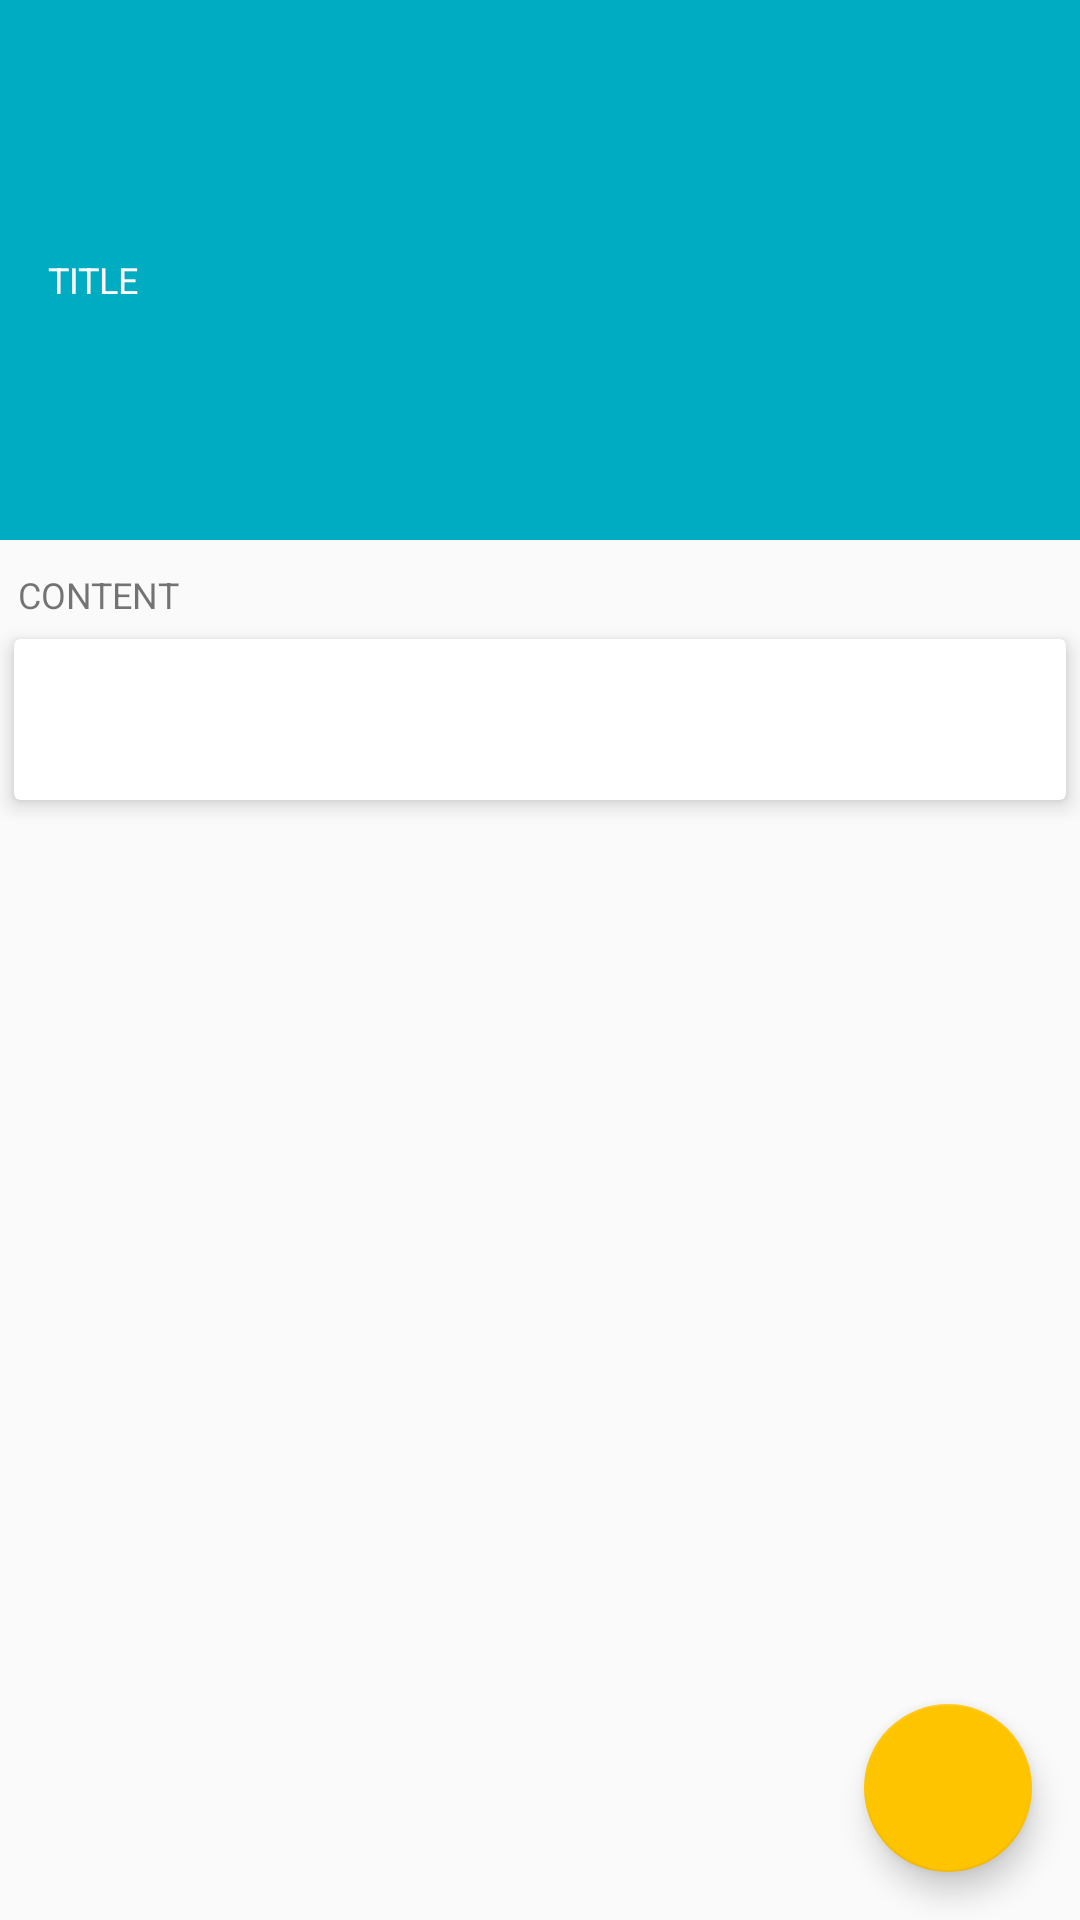

Android layout source for this screen:
<!-- AndroidManifest.xml: application theme AppTheme -->
<!-- res/layout/activity_view_note.xml -->
<?xml version="1.0" encoding="utf-8"?>
<android.support.design.widget.CoordinatorLayout
    xmlns:android="http://schemas.android.com/apk/res/android"
    xmlns:app="http://schemas.android.com/apk/res-auto"
    xmlns:card_view="http://schemas.android.com/apk/res-auto"
    xmlns:tools="http://schemas.android.com/tools" android:fitsSystemWindows="true"
    android:id="@+id/clayoutcl"
    android:layout_width="match_parent"
    android:layout_height="match_parent">

    <android.support.design.widget.AppBarLayout
            android:id="@+id/appbarLayout"
            android:layout_width="match_parent"
            android:layout_height="180dp"
            android:elevation="6dp"
            android:fitsSystemWindows="true"
            android:theme="@style/ThemeOverlay.AppCompat.Dark.ActionBar"
            tools:targetApi="lollipop">

        <android.support.design.widget.CollapsingToolbarLayout
                android:id="@+id/collapsingToolbar"
                android:layout_width="match_parent"
                android:layout_height="match_parent"
                android:elevation="6dp"
                android:fitsSystemWindows="true"
                app:contentScrim="@color/colorPrimary"
                app:expandedTitleMarginBottom="45dp"
                app:expandedTitleMarginEnd="64dp"
                app:expandedTitleMarginStart="35dp"
                app:layout_scrollFlags="scroll|exitUntilCollapsed"
                app:expandedTitleTextAppearance="@style/HeaderTitleStyle"
                app:statusBarScrim="@color/colorPrimaryDark"
                tools:targetApi="lollipop">

            <TextView
                android:id="@+id/titlev"
                android:layout_width="wrap_content"
                android:layout_height="wrap_content"
                android:text="@string/titleview"
                android:textSize="12sp"
                android:layout_marginTop="85dp"
                android:layout_marginLeft="16dp"
                android:textColor="@android:color/white"/>

            <TextView
                    android:id="@+id/textUpdated"
                    android:layout_width="match_parent"
                    android:layout_height="wrap_content"
                    android:layout_marginLeft="6dp"
                    android:paddingBottom="7dp"
                    android:paddingRight="12dp"
                    android:textColor="@android:color/white"
                    android:textSize="14sp"
                    android:gravity="right"
                    android:layout_gravity="right|bottom"
                    tools:ignore="RtlSymmetry"/>

            <android.support.v7.widget.Toolbar
                android:id="@+id/toolbar_collapse"
                android:layout_width="match_parent"
                android:layout_height="?actionBarSize"
                android:theme="@style/ThemeOverlay.AppCompat.Dark.ActionBar"
                app:popupTheme="@style/ThemeOverlay.AppCompat.Light"
                app:layout_collapseMode="pin" />

        </android.support.design.widget.CollapsingToolbarLayout>
    </android.support.design.widget.AppBarLayout>

    <android.support.v4.widget.NestedScrollView
        android:layout_width="match_parent"
        android:layout_height="match_parent"
        android:clipToPadding="false"
        app:layout_behavior="@string/appbar_scrolling_view_behavior"
        android:layout_marginTop="4dp">

        <LinearLayout
            android:layout_width="match_parent"
            android:layout_height="match_parent"
            android:orientation="vertical">

            <TextView
                android:id="@+id/contentv"
                android:layout_width="wrap_content"
                android:layout_height="wrap_content"
                android:layout_marginTop="6dp"
                android:layout_marginLeft="6dp"
                android:text="@string/contentview"
                android:textSize="12sp" />

            <android.support.v7.widget.CardView
                android:id="@+id/content"
                android:layout_width="match_parent"
                android:layout_height="wrap_content"
                card_view:cardCornerRadius="2dp"
                card_view:cardElevation="4dp"
                card_view:cardUseCompatPadding="true">

                <RelativeLayout
                    android:layout_width="match_parent"
                    android:layout_height="wrap_content"
                    android:id="@+id/holder_relative_layout"
                    android:orientation="horizontal"
                    android:gravity="center_vertical"
                    android:padding="8dp">

                    <TextView
                        android:id="@+id/note_content"
                        android:layout_width="wrap_content"
                        android:layout_height="wrap_content"
                        android:layout_marginBottom="8dp"
                        android:textSize="16sp"
                        android:autoLink="web|phone|email"
                        android:linksClickable="true"
                        android:layout_margin="8dp"
                        android:tag="text_link_accent_color"/>

                </RelativeLayout>
            </android.support.v7.widget.CardView>
        </LinearLayout>
    </android.support.v4.widget.NestedScrollView>

    <android.support.design.widget.FloatingActionButton
        android:id="@+id/edit_note_button"
        android:layout_width="wrap_content"
        android:layout_height="wrap_content"
        android:layout_gravity="bottom|end"
        android:layout_margin="16dp"
        android:clickable="true"
        android:src="@drawable/ic_edit"
        android:tag="bg_tint_accent_color_selector_lighter"
        app:elevation="6dp"
        app:pressedTranslationZ="12dp" />

</android.support.design.widget.CoordinatorLayout>
<!-- resources referenced by this layout -->
<resources>
  <color name="colorPrimary">#00ACC1</color>
  <color name="colorPrimaryDark">#019caf</color>
  <string name="contentview">CONTENT</string>
  <string name="titleview">TITLE</string>
  <style name="HeaderTitleStyle" parent="@style/TextAppearance.AppCompat.Title">
                 <item name="android:textSize">24sp</item>
                  <item name="android:textStyle">bold</item>
      </style>
  <style name="AppTheme" parent="Theme.AppCompat.Light.NoActionBar">
          
          <item name="colorPrimary">@color/colorPrimary</item>
          <item name="colorPrimaryDark">@color/colorPrimaryDark</item>
          <item name="colorAccent">@color/colorAccent</item>
      </style>
  <color name="colorAccent">#ffc400</color>
</resources>
